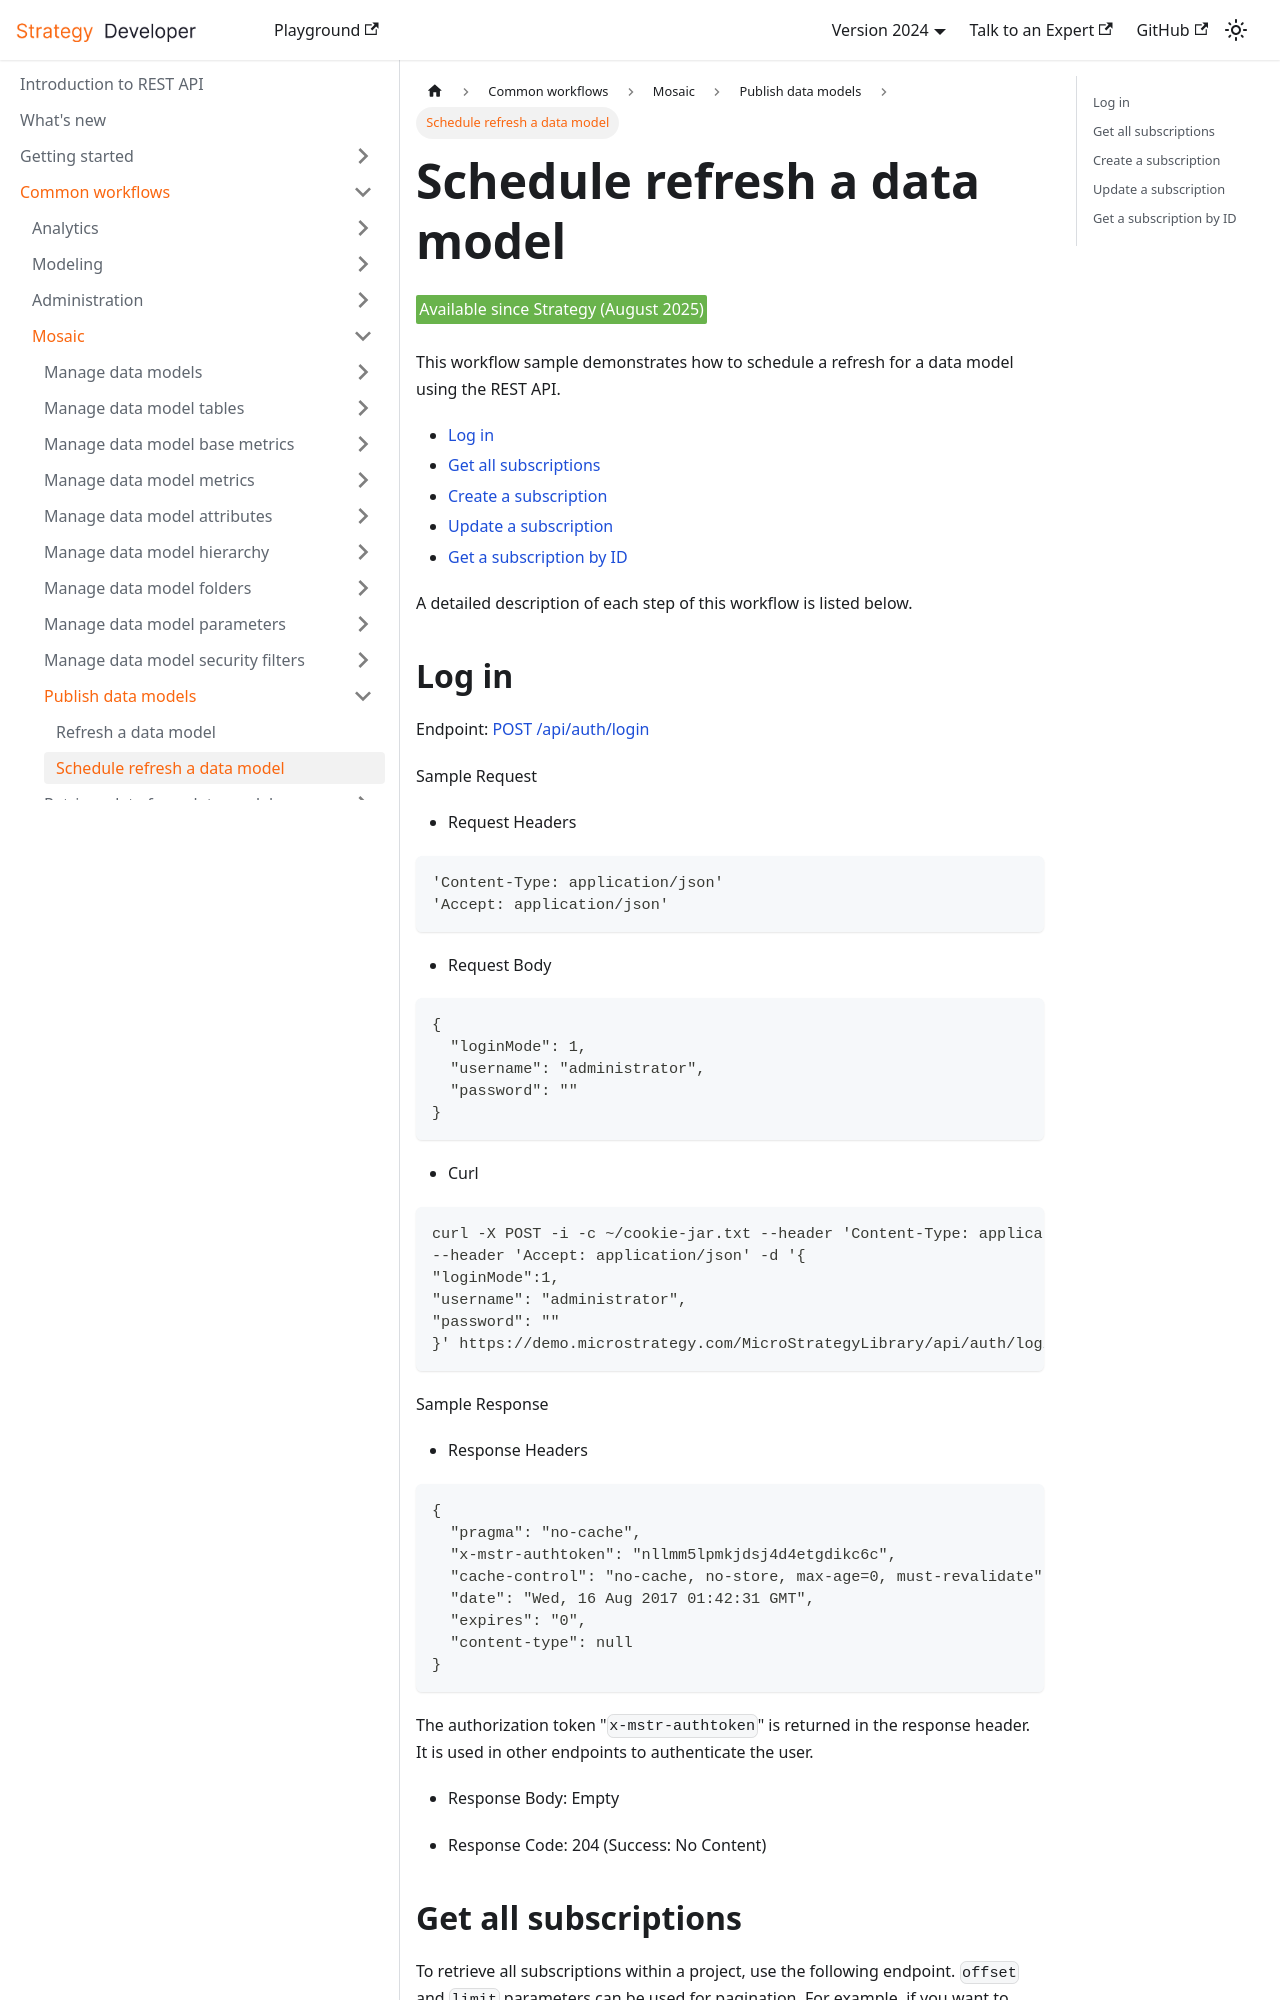

repository: MicroStrategy/rest-api-docs · page: common-workflows/mosaic/publish/schedule-refresh-a-data-model/index.html · generator: docusaurus

---
title: Schedule refresh a data model
description: This workflow demonstrates how to schedule a refresh for a data model.
---

<Available since="Strategy (August 2025)" />

This workflow sample demonstrates how to schedule a refresh for a data model using the REST API.

- [Log in](#log-in)
- [Get all subscriptions](#get-all-subscriptions)
- [Create a subscription](#create-a-subscription)
- [Update a subscription](#update-a-subscription)
- [Get a subscription by ID](#get-a-subscription-by-id)

A detailed description of each step of this workflow is listed below.

## Log in

Endpoint: [POST /api/auth/login](https://demo.microstrategy.com/MicroStrategyLibrary/api-docs/index.html#/Authentication/postLogin)

Sample Request

- Request Headers

```http
'Content-Type: application/json'
'Accept: application/json'
```

- Request Body

```json
{
  "loginMode": 1,
  "username": "administrator",
  "password": ""
}
```

- Curl

```bash
curl -X POST -i -c ~/cookie-jar.txt --header 'Content-Type: application/json'\
--header 'Accept: application/json' -d '{
"loginMode":1,
"username": "administrator",
"password": ""
}' https://demo.microstrategy.com/MicroStrategyLibrary/api/auth/login'
```

Sample Response

- Response Headers

```json
{
  "pragma": "no-cache",
  "x-mstr-authtoken": "nllmm5lpmkjdsj4d4etgdikc6c",
  "cache-control": "no-cache, no-store, max-age=0, must-revalidate",
  "date": "Wed, 16 Aug 2017 01:42:31 GMT",
  "expires": "0",
  "content-type": null
}
```

The authorization token "`x-mstr-authtoken`" is returned in the response header. It is used in other endpoints to authenticate the user.

- Response Body: Empty

- Response Code: 204 (Success: No Content)
